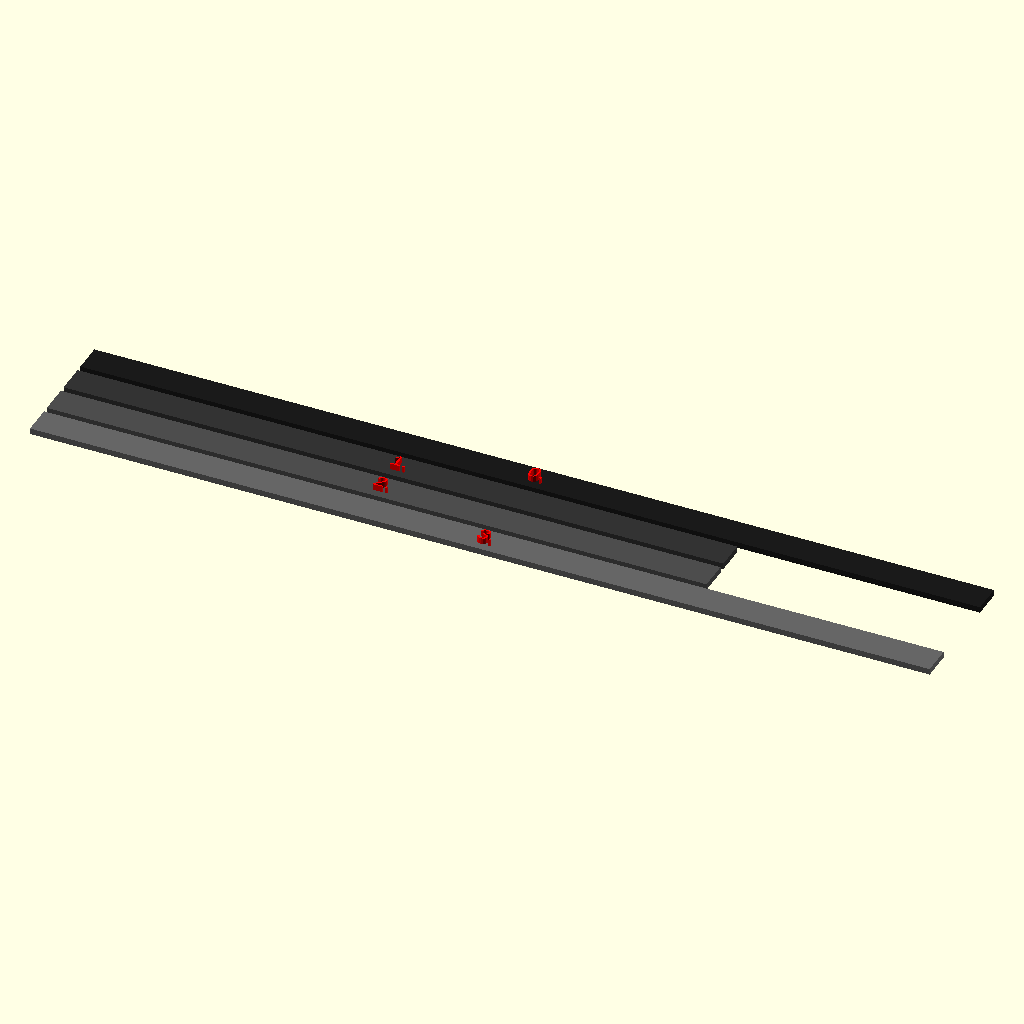
Cell 1 — every parameter at its default value.
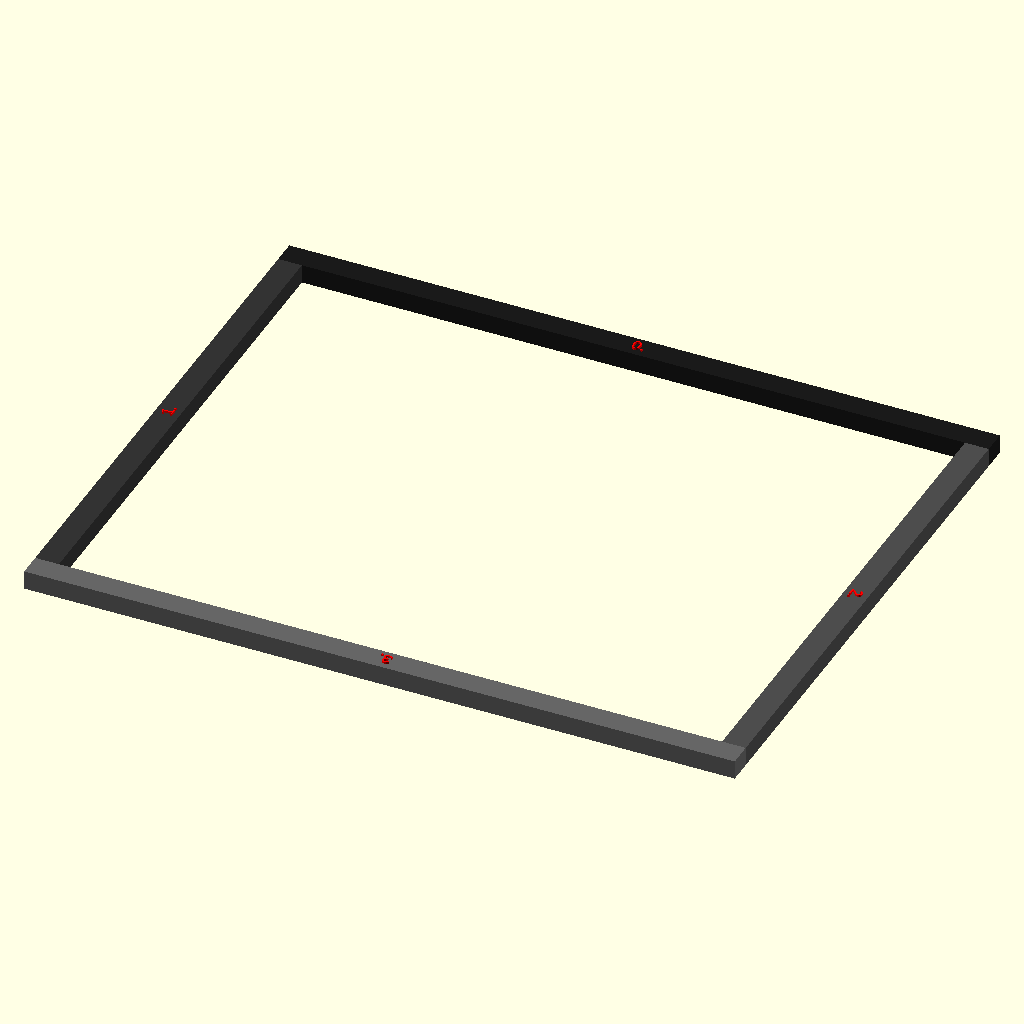
Cell 2: the same model with make_3d = true.
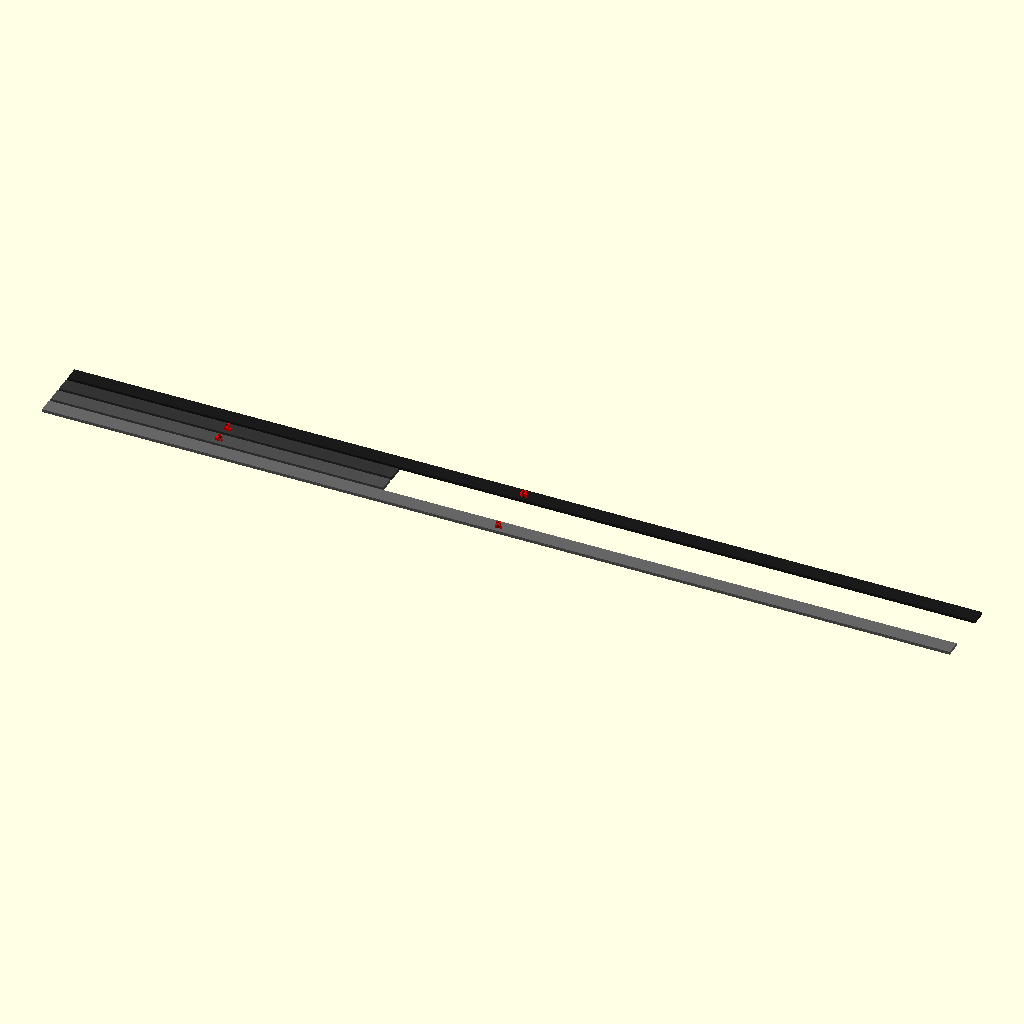
Cell 3: the same model with width = 300.
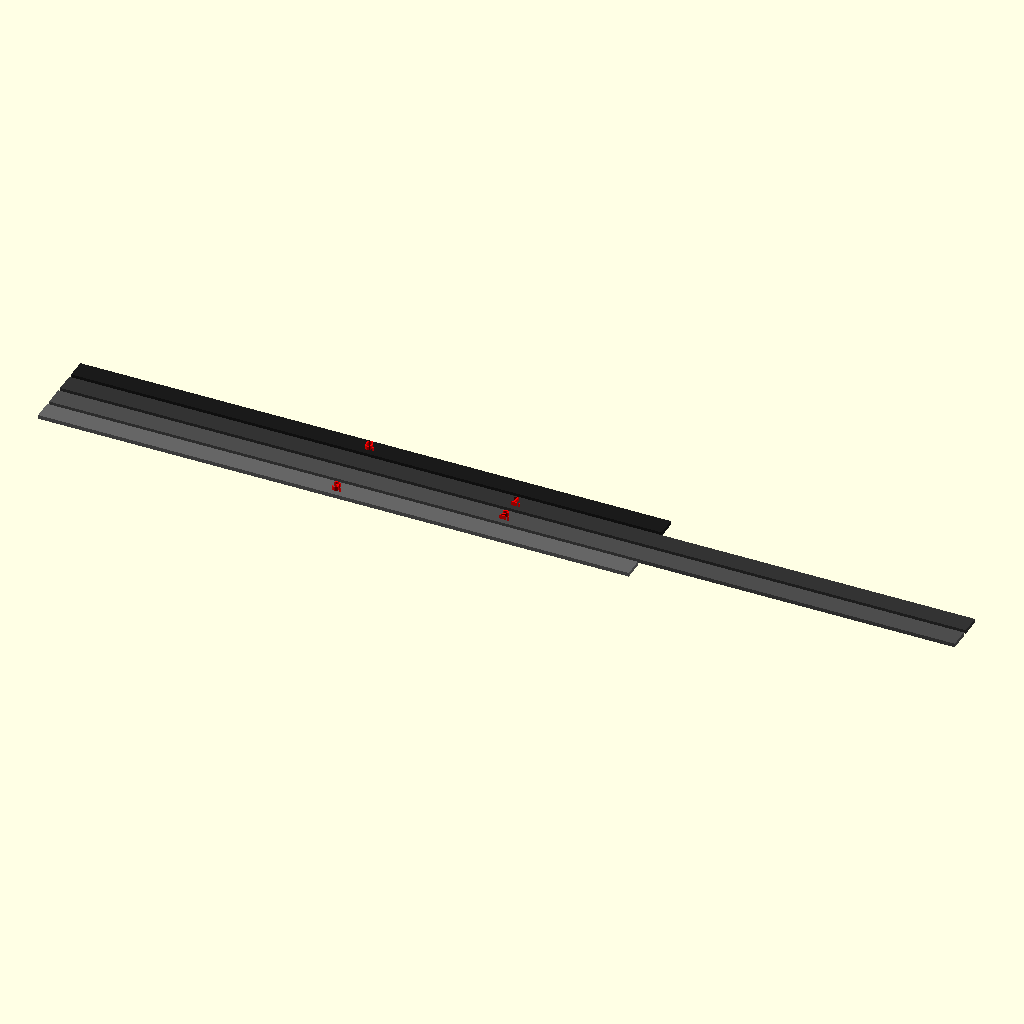
Cell 4 — height set to 240, the other parameters unchanged.
The same orthographic view direction (rotation 55°, 0°, 25°; colour scheme Cornfield) for every cell, with the view re-fitted per cell, so scale and position can differ between cells.
Source of the model, cutter_lib/shapes/cshape_frame.scad:
use <../surfaces/cs_test_surface.scad>


/* [Output] */
make_3d=false;

/* [Example] */
width= 150;
height= 120;
thickness = 4;

frame_width=5;
overlap=false;


size_strut = get_cshape_frame_strut_size(width, height, frame_width, overlap = overlap);

cshape_frame_arrange(width, height, frame_width, thickness = thickness, overlap=overlap, make_3d=make_3d, spacing_2d=1)
{
    // 0: top
    cs_test_surface(width=size_strut[0][0], height=size_strut[0][1], thickness=thickness, number=0, make_3d=make_3d);
    // 1: left
    cs_test_surface(width=size_strut[1][0], height=size_strut[1][1], thickness=thickness, number=1, make_3d=make_3d);
    // 2: right
    cs_test_surface(width=size_strut[2][0], height=size_strut[2][1], thickness=thickness, number=2, make_3d=make_3d);
    // 3: bottom
    cs_test_surface(width=size_strut[3][0], height=size_strut[3][1], thickness=thickness, number=3, make_3d=make_3d);
}

//
//           0
//    ---------------   ^
//    |             |   |
//    |             |   |
//  1 |             | 2 |height
//    |             |   |
//    |             |   |
//    x--------------   v
//           3
//    <--- width --->
//  x: origin
//
//  ^ y 
//  |   
//  ---> x

module arrange_top_strut(width, height, frame_width, thickness, overlap=false, make_3d=false, spacing_2d=1)
{
    if (make_3d)
    {
        if (overlap)
            translate([0,height-frame_width,0])
                    children();
        else
            translate([0,height-frame_width,0])
                    children();
    }
    else
    {
        translate([0, 3*frame_width + 3*spacing_2d, 0])
                children();
    }
}

module arrange_bottom_strut(width, height, frame_width, thickness, overlap=false, make_3d=false, spacing_2d=1)
{
    if (make_3d)
    {
        if (overlap)
            translate([width, frame_width, 0]) 
                rotate([0,0,180])
                    children();
        else
            translate([width, frame_width, 0]) 
                rotate([0,0,180])
                    children();
    }
    else
    {
        translate([0,0,0])
            children();
    }
}

module arrange_left_strut(width, height, frame_width, thickness, overlap=false, make_3d=false, spacing_2d=1)
{
    if (make_3d)
    {
        if (overlap)
            translate([frame_width, 0, 0])
                rotate([0,0,90])
                    children();
        else
            translate([frame_width, frame_width, 0])
                rotate([0,0,90])
                    children();
    }
    else
    {
        translate([0, 2*frame_width + 2*spacing_2d, 0])
                children();
    }
}

module arrange_right_strut(width, height, frame_width, thickness, overlap=false, make_3d=false, spacing_2d=1)
{
    if (make_3d)
    {
        if (overlap)
            translate([width-frame_width,height,0])
                rotate([0,0,-90])
                    children();
        else
            translate([width-frame_width,height-frame_width,0])
                rotate([0,0,-90])
                    children();
    }
    else
    {
        translate([0, frame_width + spacing_2d, 0])
                children();
    }
}

//           0
//    ---------------
//    |             |
//    |             |
//  1 |             | 2
//    |             |
//    |             |
//    ---------------
//           3
module cshape_frame_arrange(width, height, frame_width, thickness = thickness, overlap=false,
                            make_3d=make_3d, spacing_2d=1)
{
    arrange_top_strut(width=width, height=height, frame_width=frame_width, thickness=thickness, overlap=overlap, make_3d=make_3d, spacing_2d=spacing_2d)
        children(0);
    arrange_left_strut(width=width, height=height, frame_width=frame_width, thickness=thickness, overlap=overlap, make_3d=make_3d, spacing_2d=spacing_2d)
        children(1);
    arrange_right_strut(width=width, height=height, frame_width=frame_width, thickness=thickness, overlap=overlap, make_3d=make_3d, spacing_2d=spacing_2d)
        children(2);
    arrange_bottom_strut(width=width, height=height, frame_width=frame_width, thickness=thickness, overlap=overlap, make_3d=make_3d, spacing_2d=spacing_2d)
        children(3);
}

function get_cshape_frame_strut_size(width, height, frame_width, overlap = false) =
    (overlap)
    ?
        [
            [width,frame_width],
            [height,frame_width],
            [height,frame_width],
            [width,frame_width]
        ]
    : 
        [
            [width,frame_width],
            [height-2*frame_width,frame_width],
            [height-2*frame_width,frame_width],
            [width,frame_width]
        ];
Parameter table extracted from the source (name, type, default, range or options):
make_3d: bool, default false
width: number, default 150
height: number, default 120
thickness: number, default 4
frame_width: number, default 5
overlap: bool, default false
